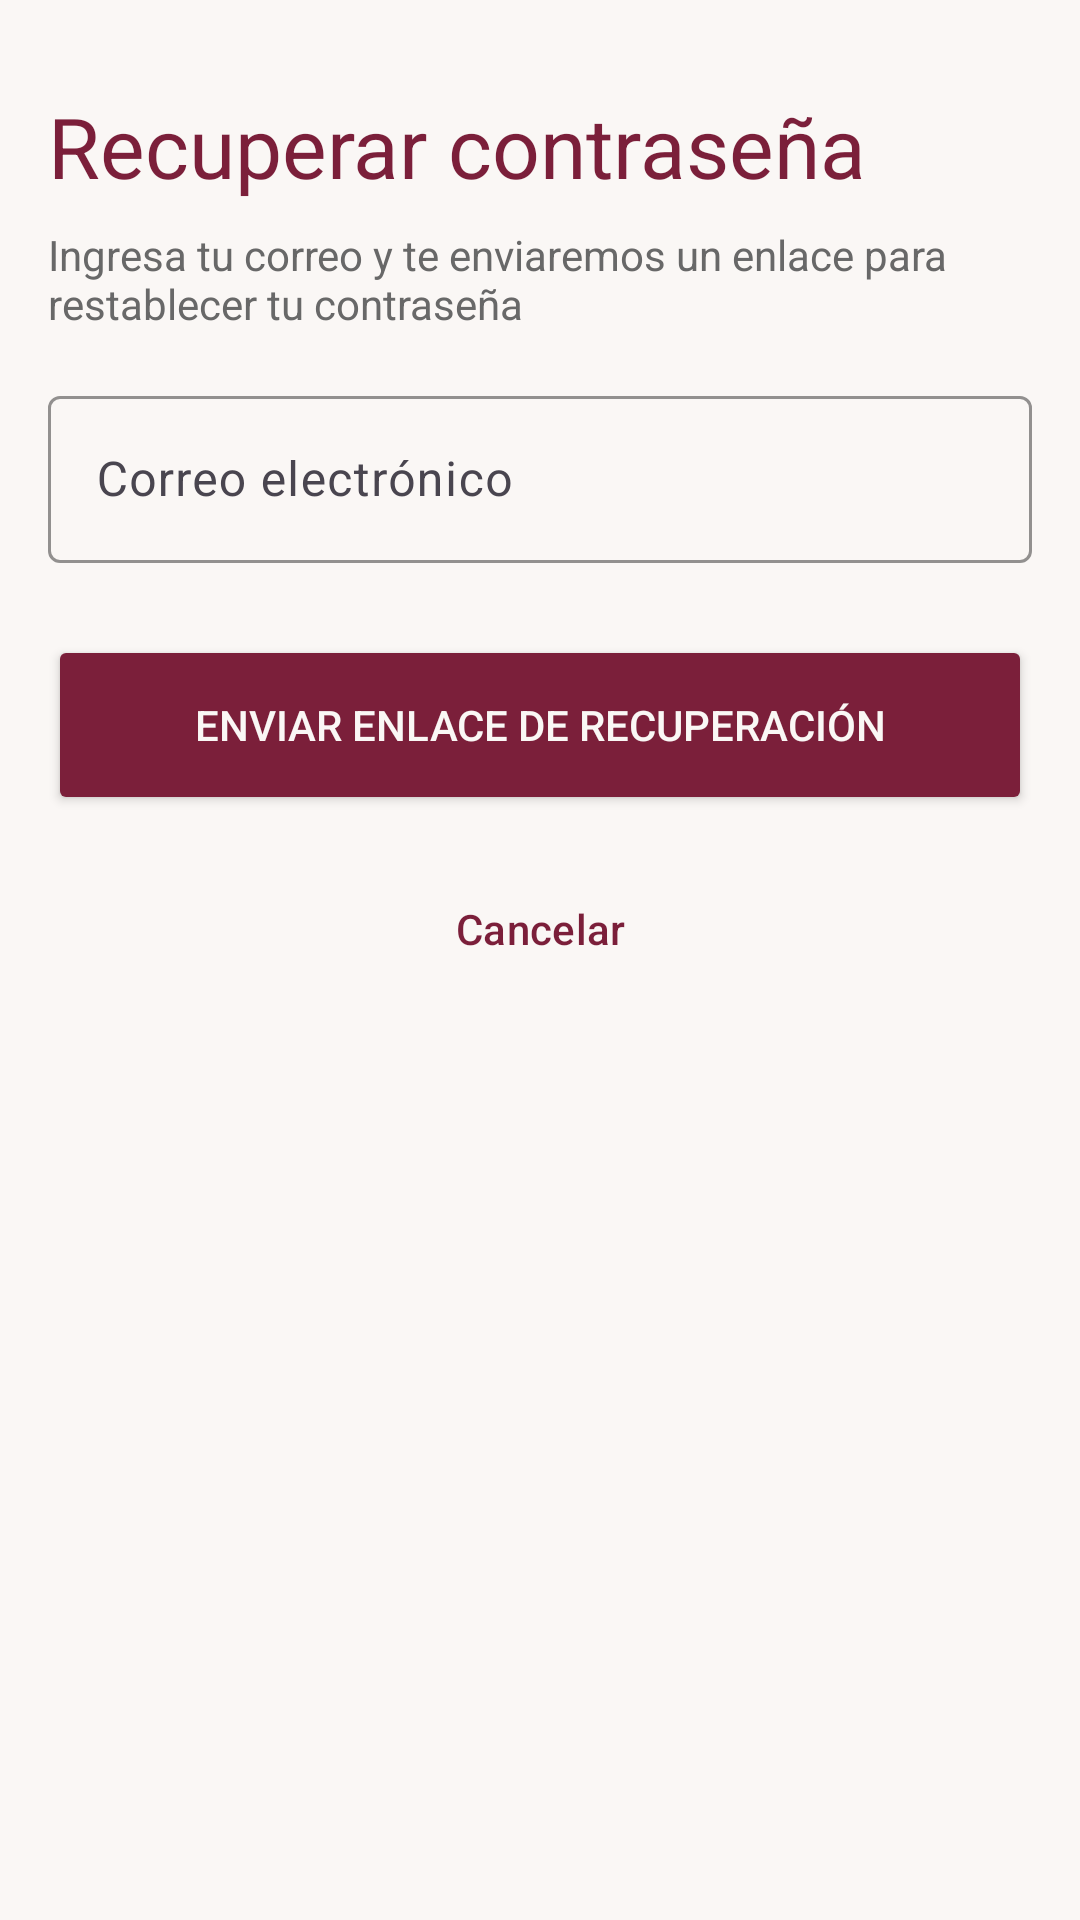

Produce the Android XML layout that renders to this screen, including the resource entries it uses.
<!-- AndroidManifest.xml: application theme Theme.User_views -->
<!-- res/layout/activity_recuperar_contrasena.xml -->
<?xml version="1.0" encoding="utf-8"?>
<LinearLayout xmlns:android="http://schemas.android.com/apk/res/android"
    xmlns:app="http://schemas.android.com/apk/res-auto"
    xmlns:tools="http://schemas.android.com/tools"
    android:id="@+id/main"
    android:layout_width="match_parent"
    android:layout_height="match_parent"
    android:background="@color/fondo"
    android:orientation="vertical"
    tools:context=".RecuperarContrasenaActivity">

    <TextView
        android:layout_width="match_parent"
        android:layout_height="wrap_content"
        android:layout_marginHorizontal="16dp"
        android:layout_marginTop="30dp"
        android:text="Recuperar contraseña"
        android:textColor="@color/primario"
        android:textSize="28sp" />

    <TextView
        android:layout_width="match_parent"
        android:layout_height="wrap_content"
        android:layout_marginHorizontal="16dp"
        android:layout_marginTop="8dp"
        android:text="Ingresa tu correo y te enviaremos un enlace para restablecer tu contraseña"
        android:textColor="@color/text" />

    <com.google.android.material.textfield.TextInputLayout
        android:id="@+id/layout_correo"
        android:layout_width="match_parent"
        android:layout_height="wrap_content"
        android:layout_margin="16dp"
        android:hint="Correo electrónico"
        app:boxStrokeColor="@color/primario"
        app:hintTextColor="@color/primario">

        <com.google.android.material.textfield.TextInputEditText
            android:id="@+id/campo_correo"
            android:layout_width="match_parent"
            android:layout_height="wrap_content"
            android:inputType="textEmailAddress" />

    </com.google.android.material.textfield.TextInputLayout>

    <Button
        android:id="@+id/btn_enviar"
        android:layout_width="match_parent"
        android:layout_height="60dp"
        android:layout_marginHorizontal="16dp"
        android:layout_marginTop="8dp"
        android:backgroundTint="@color/primario"
        android:text="Enviar enlace de recuperación"
        android:textColor="@color/fondo" />

    <Button
        android:id="@+id/btn_cancelar"
        style="@style/Widget.Material3.Button.OutlinedButton"
        android:layout_width="match_parent"
        android:layout_height="60dp"
        android:layout_marginHorizontal="16dp"
        android:layout_marginTop="8dp"
        android:text="Cancelar"
        android:textColor="@color/primario"
        app:strokeColor="@color/primario" />

</LinearLayout>
<!-- resources referenced by this layout -->
<resources>
  <color name="fondo">#FAF7F5</color>
  <color name="primario">#7B1F3A</color>
  <color name="text">#686868</color>
  <style name="Theme.User_views" parent="Base.Theme.User_views" />
  <style name="Base.Theme.User_views" parent="Theme.Material3.DayNight.NoActionBar">
          
          <item name="colorPrimary">@color/primario</item>
      </style>
</resources>
